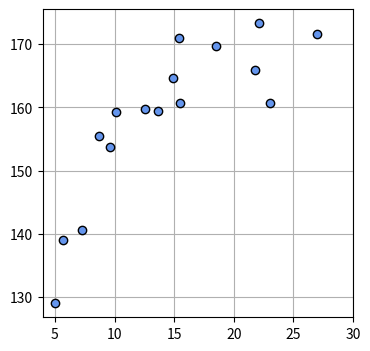
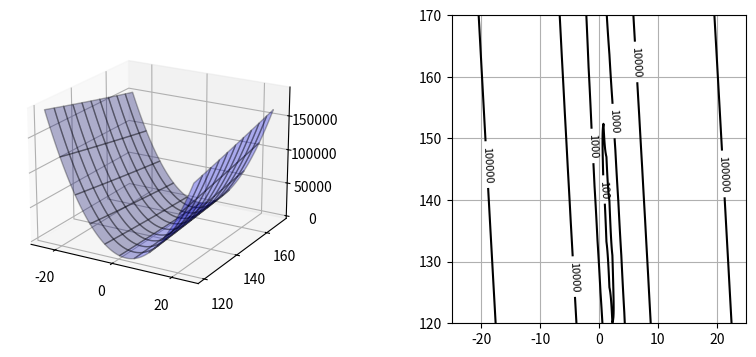
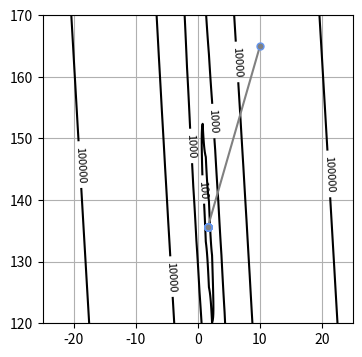
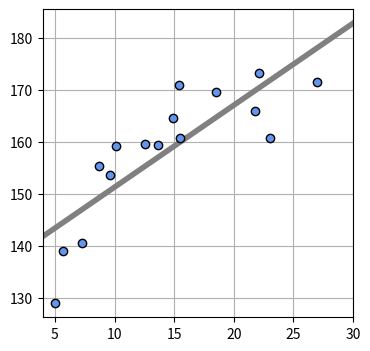

Here is the Python script that generated these plots, in order:
import numpy as np
import matplotlib.pyplot as plt
import random
from mpl_toolkits.mplot3d import Axes3D

#-----------데이터 생성
np.random.seed(seed = 1)
X_min = 4
X_max = 30 #상한 하한
X_n = 16 #표본 개수?
X = 5 + 25 * np.random.rand(X_n)
Prm_c = [170, 108, 0.2]
T = Prm_c[0] - Prm_c[1] * np.exp(-Prm_c[2] * X) + 4 * np.random.randn(X_n)
np.savez('project.npz', X = X, X_min = X_min, X_max = X_max, X_n = X_n, T = T)

#list
#print(X)
#print(np.round(X, 2))
#print(np.round(T, 2))

#data graph------------
plt.figure(figsize= (4, 4))
plt.plot(X, T, marker = 'o', linestyle = 'None', markeredgecolor = 'black', color = 'cornflowerblue')
plt.xlim(X_min, X_max)
plt.grid(True)
plt.show()

#평균 오차함수--------
def mse_line(x, t, w):
    y = w[0] * x + w[1]
    mse = np.mean((y - t)**2)
    return mse

#cal-----------------
xn = 100
w0_range = [-25, 25]
w1_range = [120, 170]
x0 = np.linspace(w0_range[0], w0_range[1], xn)
x1 = np.linspace(w1_range[0], w1_range[1], xn)
xx0, xx1 = np.meshgrid(x0, x1)
J = np.zeros((len(x0), len(x1)))
for i in range(xn):
    for j in range(xn):
        J[j, i] = mse_line(X, T, (x0[i], x1[j]))

#표시 ---------------

plt.figure(figsize = (9.5, 4))
plt.subplots_adjust(wspace = 0.5)
ax = plt.subplot(1, 2, 1, projection = '3d')
ax.plot_surface(xx0, xx1, J, rstride = 10, cstride = 10, alpha = 0.3, color = 'blue', edgecolor = 'black')
ax.set_xticks([-20, 0, 20])
ax.set_yticks([120, 140, 160])
ax.view_init(20, -60)

plt.subplot(1, 2, 2)
cont = plt.contour(xx0, xx1, J, 30, colors = 'black', levels = [100, 1000, 10000, 100000])
cont.clabel(fmt = '%1.0f', fontsize = 8)
plt.grid(True)
plt.show()

#-------------평균제곱오차의 기울기
def dmse_line(x, t, w):
    y = w[0] * x + w[1]
    d_w0 = 2 * np.mean((y - t) * x)
    d_w1 = 2 * np.mean(y - t)
    return d_w0, d_w1

d_w = dmse_line(X, T, [10, 165])
#print(np.round(d_w, 1))

#------------SGD

def fit_line_num(x, t):
    w_init = [10.0, 165.0]
    alpha = 0.0038 #학습률
    #alpha = 0.001
    #alpha = 0.002
    #alpha = 0.003
    #alpha = 0.004
    #alpha = 0.005
    #alpha = 0.0035
    i_max = 100000 #최대 반복수
    eps = 0.1
    w_i = np.zeros([i_max, 2])
    # print("#1")
    # print(w_i)
    w_i[0, :] = w_init
    # print("#2")
    # print(w_i)
    rj = 1
    cnt = 0
    for i in range(1, i_max):
        cnt +=1
        tmp = rj
        rj = random.randint(1, len(x))
        dmse = dmse_line(x, t, w_i[tmp]) #샘플링?
        print(w_i[tmp])
        w_i[rj, 0] = w_i[tmp, 0] - alpha * dmse[0]
        w_i[rj, 1] = w_i[tmp, 1] - alpha * dmse[1] #81-82 다음 기울기 등 구하는것
        # print("#{}".format(i + 2))
        # print(w_i)
        if max(np.absolute(dmse)) < eps:
            break
    w0 = w_i[rj, 0]
    w1 = w_i[rj, 1]
    w_i = w_i[:rj, :]
    return w0, w1, dmse, w_i, cnt

#main

plt.figure(figsize = (4, 4))
xn = 100
w0_range = [-25, 25]
w1_range = [120, 170]
x0 = np.linspace(w0_range[0], w0_range[1], xn)
#print(x0)
x1 = np.linspace(w1_range[0], w1_range[1], xn)
#print(x1)
xx0, xx1 = np.meshgrid(x0, x1)
#print(xx0)
#print(xx1)
J = np.zeros((len(x0), len(x1)))
for i0 in range(xn):
    for i1 in range(xn):
        J[i1, i0] = mse_line(X, T, (x0[i0], x1[i1]))
cont = plt.contour(xx0, xx1, J, 30, colors = 'black', levels = (100, 1000, 10000, 100000))
cont.clabel(fmt = '%1.0f', fontsize = 8)
plt.grid(True)

W0, W1, dMSE, W_history, cnt = fit_line_num(X, T)

print('반복횟수 {0}'.format(cnt))
print('W = [{0:.6f}, {1:.6f}]'.format(W0, W1))
print('dMSE = [{0:.6f}, {1:.6f}]'.format(dMSE[0], dMSE[1]))
print('MSE = {0:.6f}'.format(mse_line(X, T, [W0, W1])))
plt.plot(W_history[:, 0], W_history[:, 1], '.-', color = 'gray', markersize = 10, markeredgecolor = 'cornflowerblue')
plt.show()

#line + main

def show_line(w):
    xb = np.linspace(X_min, X_max, 100)
    y = w[0] * xb + w[1]
    plt.plot(xb, y, color = (.5, .5, .5), linewidth = 4)

plt.figure(figsize = (4, 4))
W = np.array([W0, W1])
mse = mse_line(X, T, W)
print("w0 = {0:.3f}, w1 = {1:.3f}".format(W0, W1))
print("SD = {0:.3f} cm".format(np.sqrt(mse)))
show_line(W)
plt.plot(X, T, marker = 'o', linestyle = "None", color = 'cornflowerblue', markeredgecolor = 'black')
plt.xlim(X_min, X_max)
plt.grid(True)
plt.show()